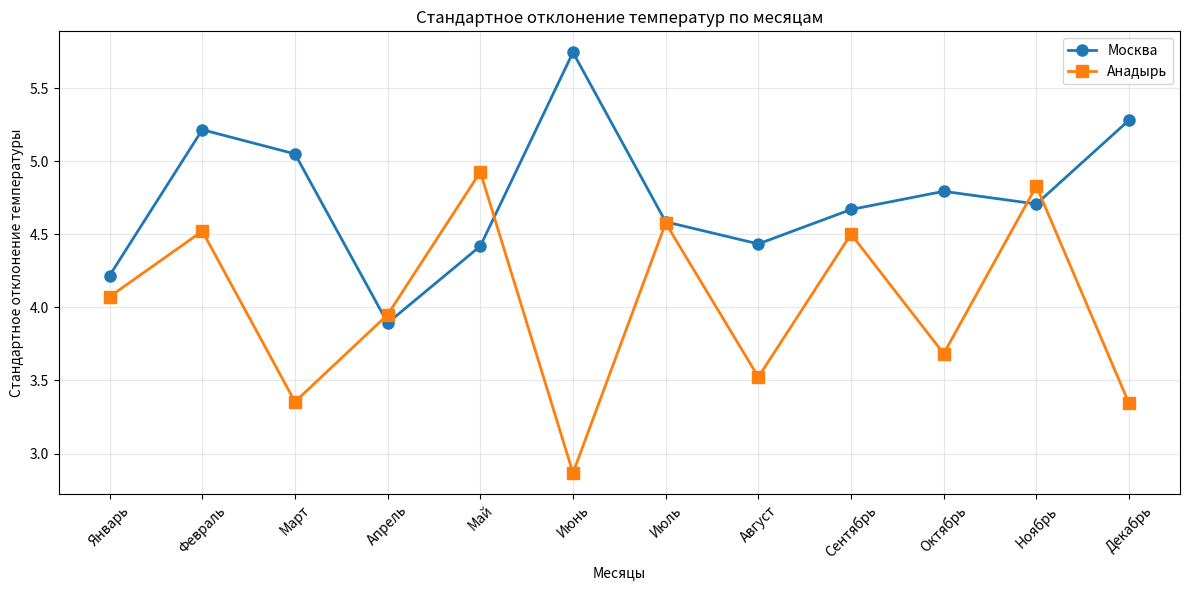

Write Python code to recreate this figure.
import pandas as pd
import matplotlib.pyplot as plt
import numpy as np

# Предположим, что у нас есть данные о температурах
# В реальности нужно скачать данные с Gismeteo

def create_sample_data():
    """Создает примерные данные для демонстрации"""
    # 12 месяцев, для каждого месяца 30-31 значение температур
    data = {}
    months = ['Январь', 'Февраль', 'Март', 'Апрель', 'Май', 'Июнь',
              'Июль', 'Август', 'Сентябрь', 'Октябрь', 'Ноябрь', 'Декабрь']
    
    # Средние температуры для Москвы и Анадыря (примерные)
    moscow_means = [-10, -8, -3, 6, 14, 18, 20, 18, 12, 5, -2, -7]
    anadyr_means = [-22, -21, -18, -10, -1, 6, 10, 8, 2, -6, -14, -20]
    
    moscow_data = []
    anadyr_data = []
    
    for i, month in enumerate(months):
        # Генерируем случайные температуры вокруг среднего значения
        days = 30 if month in ['Апрель', 'Июнь', 'Сентябрь', 'Ноябрь'] else 31
        days = 28 if month == 'Февраль' else days
        
        # Температуры с нормальным распределением
        moscow_temps = np.random.normal(moscow_means[i], 5, days)
        anadyr_temps = np.random.normal(anadyr_means[i], 4, days)
        
        moscow_data.append(moscow_temps)
        anadyr_data.append(anadyr_temps)
    
    return months, moscow_data, anadyr_data

def calculate_std_deviation(temperatures):
    """Вычисляет стандартное отклонение для каждого месяца"""
    std_devs = []
    for month_temps in temperatures:
        std_dev = np.std(month_temps)
        std_devs.append(std_dev)
    
    return std_devs

# Получаем данные
months, moscow_temps, anadyr_temps = create_sample_data()

# Вычисляем стандартные отклонения
moscow_std = calculate_std_deviation(moscow_temps)
anadyr_std = calculate_std_deviation(anadyr_temps)

# Строим график
plt.figure(figsize=(12, 6))
x_pos = np.arange(len(months))

plt.plot(x_pos, moscow_std, 'o-', label='Москва', linewidth=2, markersize=8)
plt.plot(x_pos, anadyr_std, 's-', label='Анадырь', linewidth=2, markersize=8)

plt.xlabel('Месяцы')
plt.ylabel('Стандартное отклонение температуры')
plt.title('Стандартное отклонение температур по месяцам')
plt.xticks(x_pos, months, rotation=45)
plt.legend()
plt.grid(True, alpha=0.3)
plt.tight_layout()
plt.show()

print("Стандартные отклонения для Москвы:", [f"{x:.2f}" for x in moscow_std])
print("Стандартные отклонения для Анадыря:", [f"{x:.2f}" for x in anadyr_std])